The GitHub repository Sabira687/Coins contains a labelled image folder "dataset" with 5 categories: 100 tenge, 10 tenge, 20 tenge, 50 tenge, 5 tenge. Examples follow, each with its label.

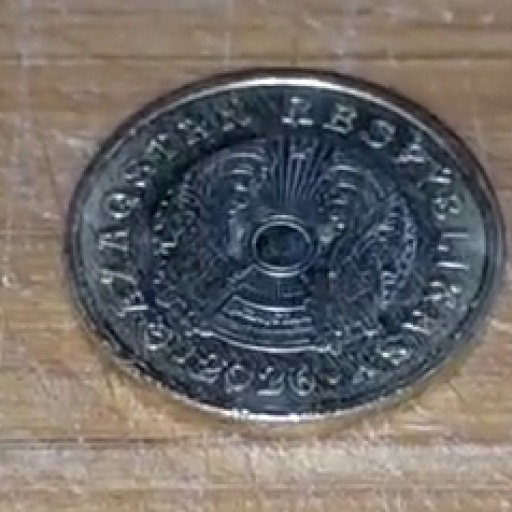
Label: 5 tenge

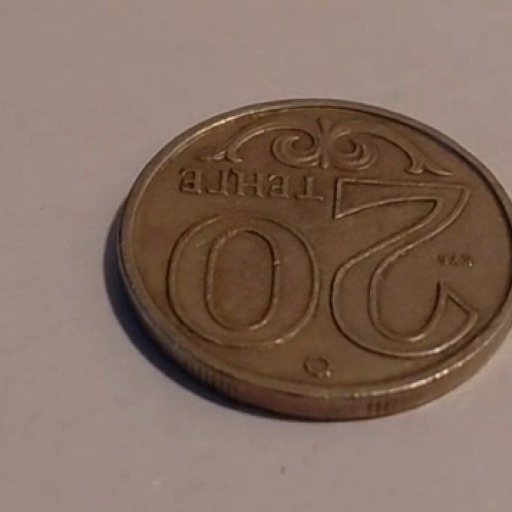
Label: 20 tenge

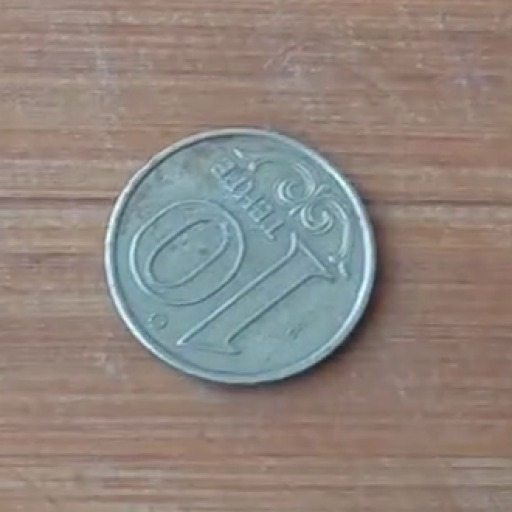
Label: 10 tenge

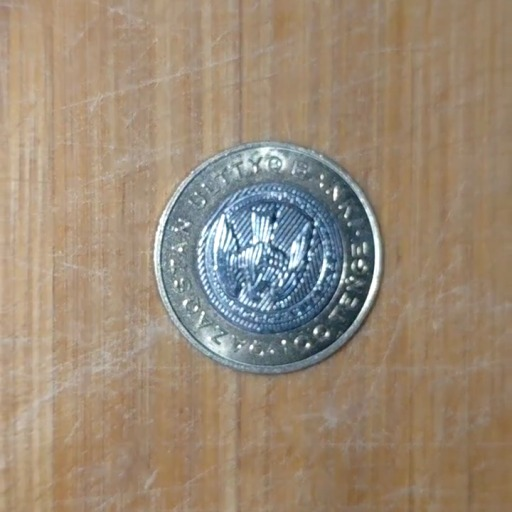
Label: 100 tenge

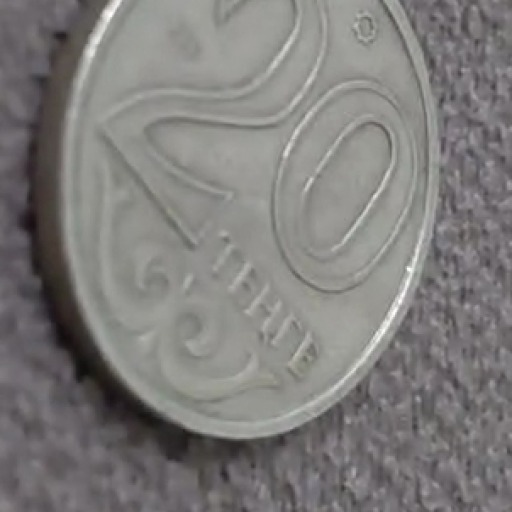
Label: 20 tenge

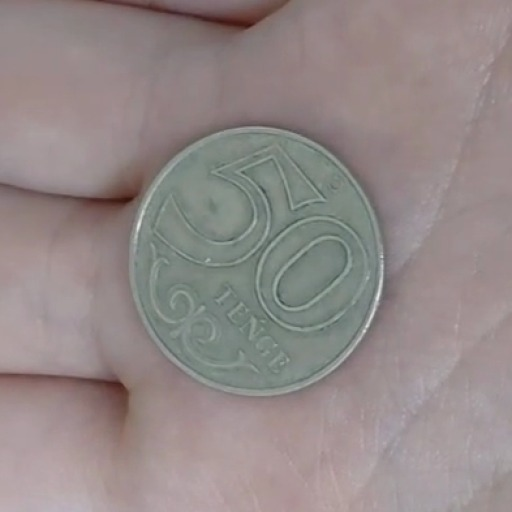
Label: 50 tenge
